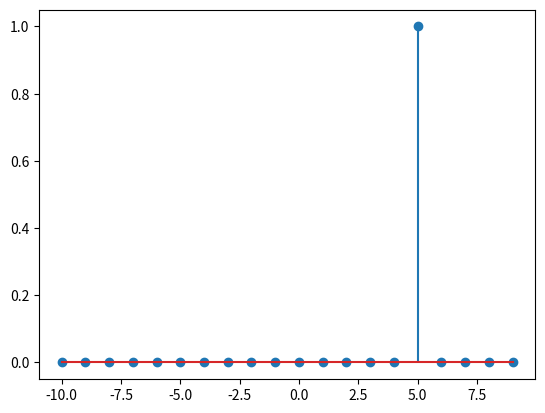

Python code for this plot:
import numpy as np
import matplotlib.pyplot as plt

t = np.arange(-10,10,1) # Funkcija koja pravi niz brojeva od -10(ukljucujuci) do 10(neukljucujuci) sa korakom 1
z=np.zeros(20)          # Funkcija koja pravi niz od 10 nula

z[-5]=1                 # Dirakov impuls u odredjenom trenutku ima vrednost 1


plt.stem(t,z)           # Stem se koristi za crtanje vremenski diskretnih signala
plt.show()              # Show se koristi kako bi nam se slika prikazala u prozoru